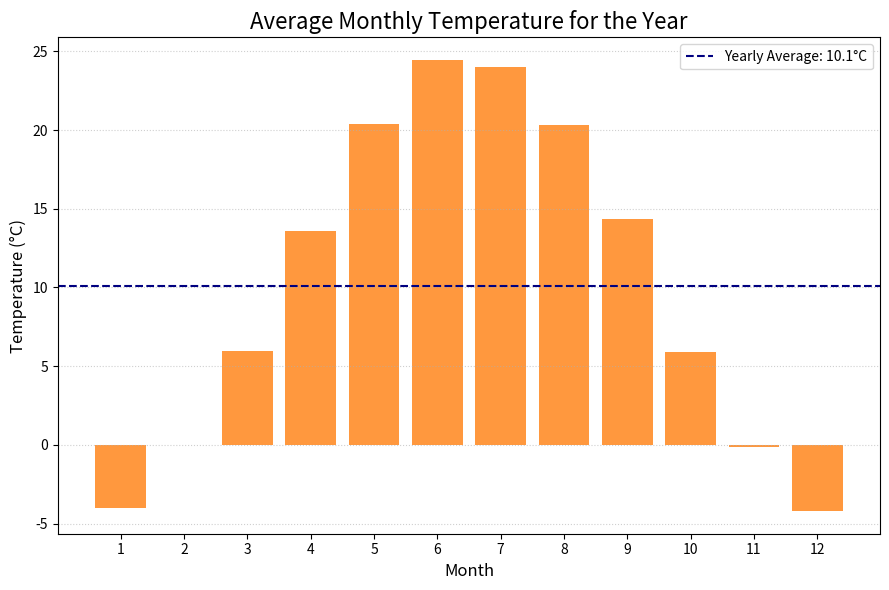

Generate this figure with matplotlib:
# [redacted]
#Date:3 December 2025
import pandas as pd
import numpy as np
import matplotlib.pyplot as plt


np.random.seed(20)

# Defining parameters for the synthetic dataset (one year of data)
START_DATE = '2025-04-01'
DAYS = 365

print("--- Starting Simplified Weather Data Analysis Lab ---")

dates = pd.to_datetime(START_DATE) + pd.to_timedelta(np.arange(DAYS), unit='D')

temp_base = 10 + 15 * np.sin(np.arange(DAYS) * 2 * np.pi / 365)
temperature = temp_base + np.random.normal(0, 1.5, DAYS)

humidity = np.clip(np.random.normal(65, 5, DAYS), 50, 90)

precipitation = np.abs(np.random.normal(1, 2, DAYS))
precipitation[precipitation < 0.5] = 0.0

df = pd.DataFrame({
    'Date': dates,
    'Temp_C': temperature.round(1),
    'Precip_mm': precipitation.round(1),
    'Humidity_pct': humidity.round(1)
})
df = df.set_index('Date')


nan_indices = np.random.choice(df.index, size=3, replace=False)
df.loc[nan_indices, 'Temp_C'] = np.nan

print(f"\nData generated. Contains {df['Temp_C'].isna().sum()} missing values in Temperature.")


print("Starting simple data cleaning (Mean Imputation)...")

mean_temp = df['Temp_C'].mean()
df['Temp_C_Cleaned'] = df['Temp_C'].fillna(mean_temp).round(1)

print("Cleaning complete.")


print("Starting data analysis: Calculating monthly averages...")

df['Month'] = df.index.month

monthly_avg_temp = df.groupby('Month')['Temp_C_Cleaned'].mean().to_frame()
monthly_avg_temp = monthly_avg_temp.rename(columns={'Temp_C_Cleaned': 'Avg_Monthly_Temp'})

yearly_avg_temp = df['Temp_C_Cleaned'].mean()


print("Generating visualization (Monthly Temperature Bar Chart)...")

plt.figure(figsize=(9, 6))
plt.style.use('seaborn-v0_8-deep')

plt.bar(monthly_avg_temp.index, monthly_avg_temp['Avg_Monthly_Temp'], color='#FF7F0E', alpha=0.8)

plt.title('Average Monthly Temperature for the Year', fontsize=16)
plt.ylabel('Temperature (°C)', fontsize=12)
plt.xlabel('Month', fontsize=12)

plt.axhline(yearly_avg_temp, color='navy', linestyle='--', linewidth=1.5, label=f'Yearly Average: {yearly_avg_temp:.1f}°C')
plt.xticks(monthly_avg_temp.index) # Ensure ticks are on the month numbers
plt.grid(axis='y', linestyle=':', alpha=0.6)
plt.legend()
plt.tight_layout()

print("Visualization complete.")

hottest_month_num = monthly_avg_temp['Avg_Monthly_Temp'].idxmax()
hottest_month_temp = monthly_avg_temp['Avg_Monthly_Temp'].max()

print("\n--- Summary Insights for Sustainability Report ---")
print(f"1. Yearly Average Temperature: {yearly_avg_temp:.1f}°C. This is the baseline temperature for the campus.")
print(f"2. Peak Temperature Month: Month {hottest_month_num} recorded the highest average temperature of {hottest_month_temp:.1f}°C.")
print("3. Sustainability Action: The peak month indicates when cooling energy demand will be highest. The campus should focus on improving insulation or optimizing AC usage during this time.")
